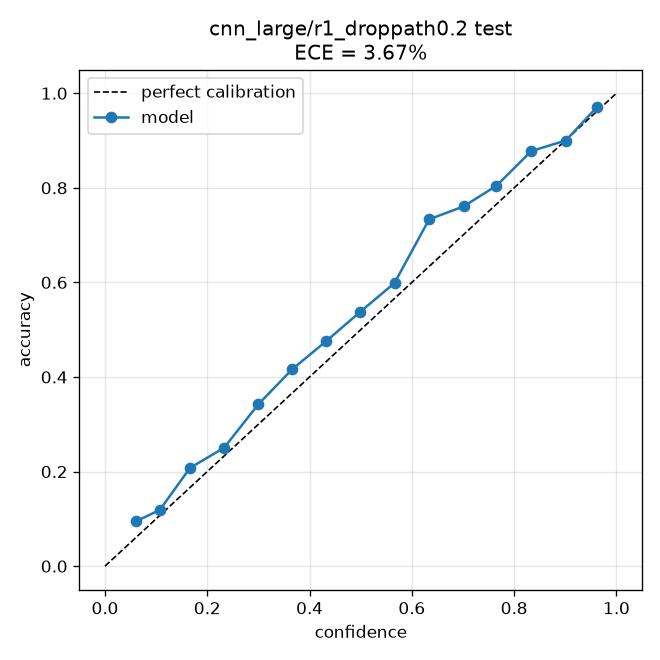

The file beside this chart, header and first rows:
bin_lo, bin_hi, confidence, accuracy, fraction
0.0, 0.06667, 0.06151, 0.09524, 0.003624
0.06667, 0.1333, 0.1072, 0.1189, 0.08423
0.1333, 0.2, 0.1662, 0.2077, 0.1396
0.2, 0.2667, 0.2329, 0.2504, 0.12
0.2667, 0.3333, 0.2996, 0.342, 0.1125
0.3333, 0.4, 0.3663, 0.4165, 0.08785
0.4, 0.4667, 0.4329, 0.4761, 0.07214
0.4667, 0.5333, 0.4982, 0.537, 0.063
0.5333, 0.6, 0.5661, 0.5987, 0.05333
0.6, 0.6667, 0.6338, 0.7333, 0.04919
0.6667, 0.7333, 0.7011, 0.7607, 0.04039
0.7333, 0.8, 0.7653, 0.8043, 0.04056
0.8, 0.8667, 0.8338, 0.878, 0.04384
0.8667, 0.9333, 0.9009, 0.9, 0.04833
0.9333, 1.0, 0.962, 0.9708, 0.04142
